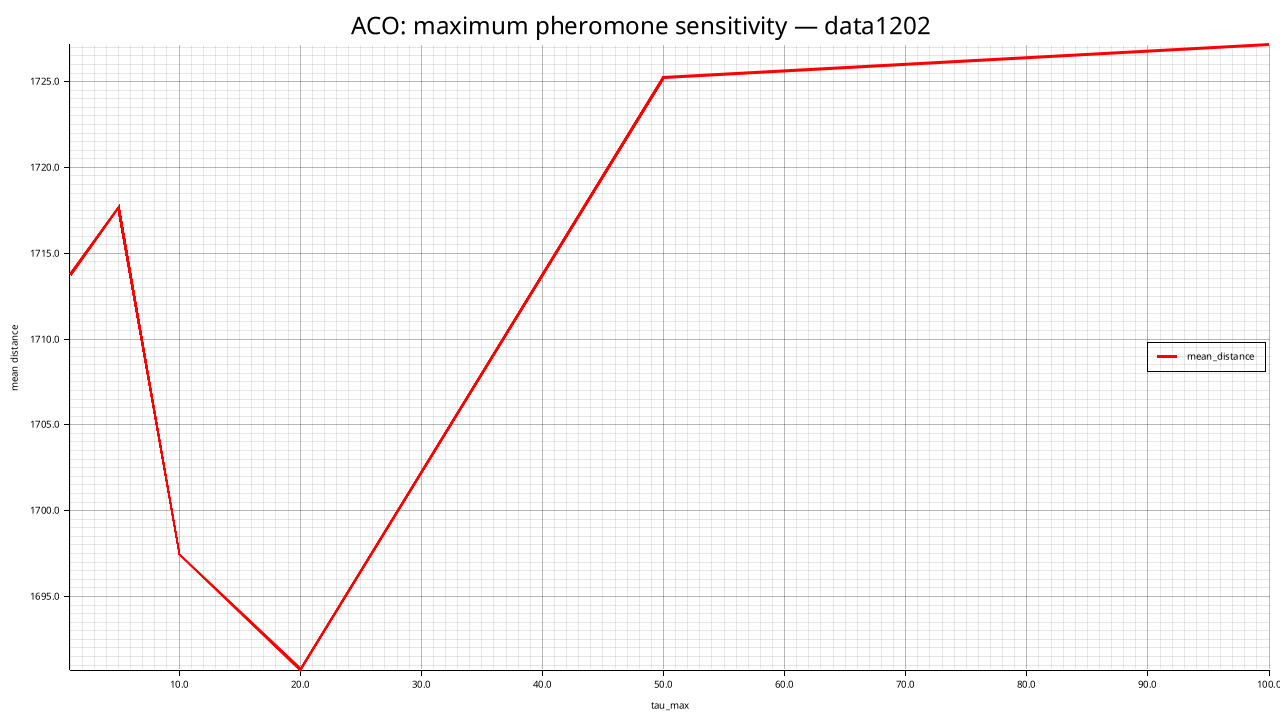

The data file committed next to this chart (first rows):
tau_max, mean_distance, std_distance, feasible_rate, mean_elapsed_ms
1, 1714, 22.21, 0.000, 12799
5, 1718, 17.75, 0.000, 18162
10, 1697, 24.12, 0.000, 19949
20, 1691, 31.47, 0.000, 19957
50, 1725, 31.02, 0.000, 19981
100, 1727, 28.38, 0.000, 19970
